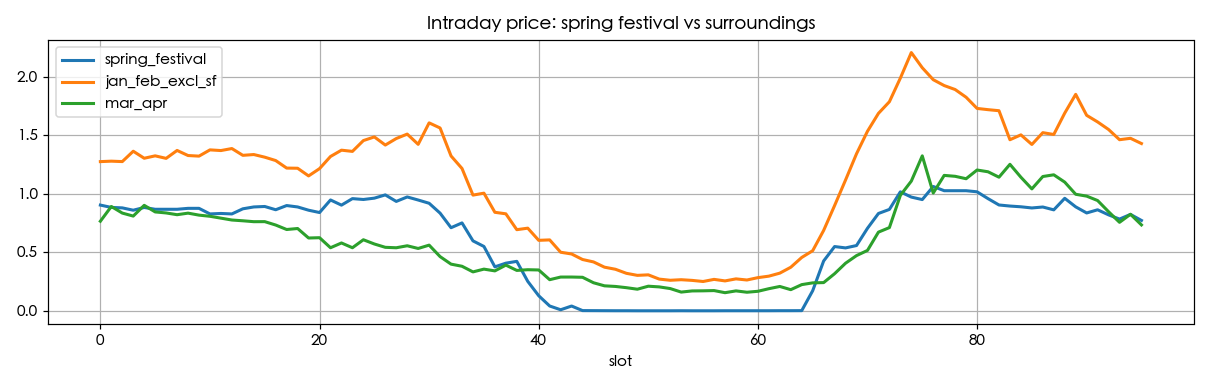

The file beside this chart, header and first rows:
label, days, price_mean, price_std, ren_share_mean, load_mean
spring_festival_2025, 8, 0.611, 0.525, 0.342, 2.862
jan_feb_excl_sf, 51, 1.131, 1.334, 0.361, 2.983
mar_apr_2025, 61, 0.609, 0.918, 0.448, 2.886
